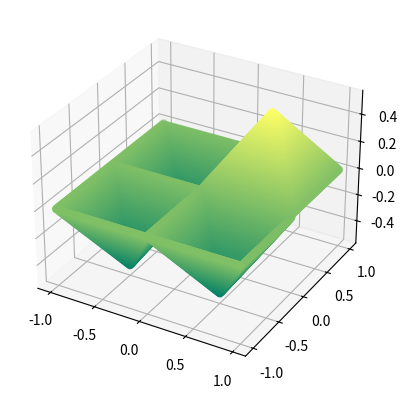

Generate this figure with matplotlib:
import matplotlib.pyplot as plt
import numpy as np
from mpl_toolkits.mplot3d import Axes3D

def calculate_psi(x,y):
    if -0.5 <= x <= 0.5 and -0.5 <= y <= 0.5:
        up = abs(y-0.5)
        down = abs(y+0.5)
        right = abs(x-0.5)
        left = abs(x+0.5)
        return min(up, down, right, left)
    else:
        return 0

def g(x,y):
    if x+y <= 0:
        return -1
    else:
        return 1

d = 2
x_1 = []
x_2 = []
f_x = []
x_range = np.arange(-1, 1, 0.01)

for x1 in x_range:
    for x2 in x_range:
        list_val = [-1, 1]
        y = 0
        for z1 in list_val:
            for z2 in list_val:
                y += g(z1, z2) * calculate_psi(x1-z1/2, x2-z2/2)
        x_1.append(x1)
        x_2.append(x2)
        f_x.append(y)
fig = plt.figure()
ax = plt.axes(projection='3d')
ax.scatter3D(x_1, x_2, f_x, c=f_x, cmap='summer')
plt.show()